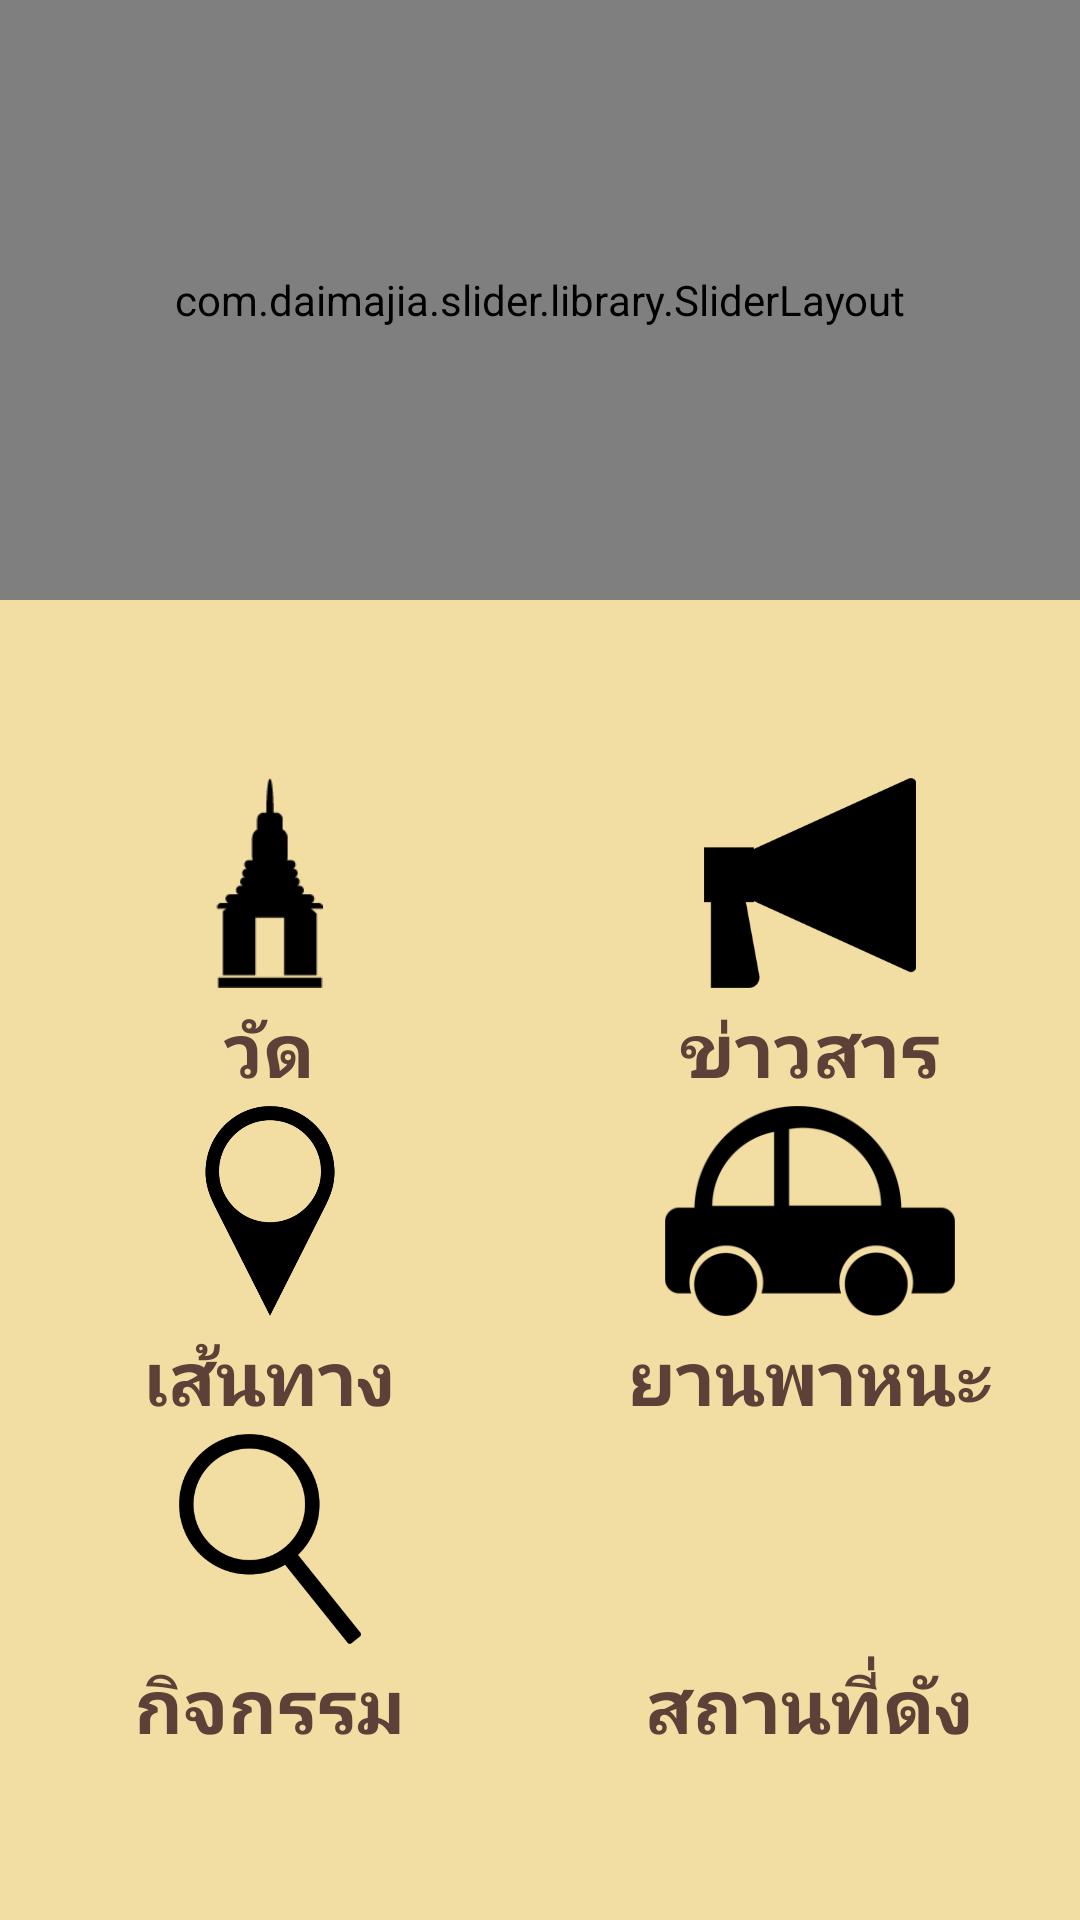

Reconstruct the res/layout file that produces this screen, plus the resources it refers to.
<!-- AndroidManifest.xml: application theme AppTheme -->
<!-- res/layout/content_main.xml -->
<?xml version="1.0" encoding="utf-8"?>
<RelativeLayout xmlns:android="http://schemas.android.com/apk/res/android"
    xmlns:app="http://schemas.android.com/apk/res-auto"
    xmlns:tools="http://schemas.android.com/tools"
    android:layout_width="match_parent"
    android:layout_height="match_parent"
    xmlns:custom="http://schemas.android.com/apk/res-auto"
    app:layout_behavior="@string/appbar_scrolling_view_behavior"
    tools:context="com.sdu.tample.MainActivity"
    android:background="@color/colorPrimary2"
    tools:showIn="@layout/activity_main">
    <LinearLayout
        android:orientation="vertical"
        android:layout_width="match_parent"
        android:layout_height="match_parent">
        <com.daimajia.slider.library.SliderLayout
            android:id="@+id/slider"
            android:layout_width="match_parent"
            custom:pager_animation="Accordion"
            custom:auto_cycle="true"
            custom:indicator_visibility="visible"
            custom:pager_animation_span="1100"
            android:layout_height="200dp"/>
        <FrameLayout
            android:layout_width="match_parent"
            android:layout_height="match_parent">
            <LinearLayout
                android:layout_width="match_parent"
                android:layout_height="wrap_content"
                android:orientation="vertical"
                android:layout_gravity="center">
                <LinearLayout
                    android:orientation="horizontal"
                    android:layout_width="match_parent"
                    android:layout_height="wrap_content"
                    android:layout_marginTop="5dp">

                    <LinearLayout
                        android:orientation="vertical"
                        android:layout_width="match_parent"
                        android:layout_height="wrap_content"
                        android:layout_weight="1">

                        <ImageView
                            android:layout_width="wrap_content"
                            android:layout_height="70dp"
                            android:id="@+id/btn_temple"
                            android:src="@drawable/temple"
                            android:layout_gravity="center_horizontal" />

                        <TextView
                            android:layout_width="wrap_content"
                            android:layout_height="wrap_content"
                            android:text="วัด"
                            android:id="@+id/textView2"
                            android:layout_gravity="center_horizontal"
                            android:textStyle="bold"
                            android:textSize="25dp"
                            android:layout_marginTop="3dp"
                            android:textColor="@color/menu2" />
                    </LinearLayout>

                    <LinearLayout
                        android:orientation="vertical"
                        android:layout_width="match_parent"
                        android:layout_height="wrap_content"
                        android:layout_weight="1">

                        <ImageView
                            android:layout_width="wrap_content"
                            android:layout_height="70dp"
                            android:id="@+id/btn_news"
                            android:src="@drawable/ic_radio"
                            android:layout_gravity="center_horizontal" />

                        <TextView
                            android:layout_width="wrap_content"
                            android:layout_height="wrap_content"
                            android:text="ข่าวสาร"
                            android:id="@+id/textView3"
                            android:layout_gravity="center_horizontal"
                            android:textStyle="bold"
                            android:textSize="25dp"
                            android:layout_marginTop="3dp"
                            android:textColor="@color/menu2" />
                    </LinearLayout>
                </LinearLayout>

                <LinearLayout
                    android:orientation="horizontal"
                    android:layout_width="match_parent"
                    android:layout_height="wrap_content"
                    android:layout_marginTop="2dp">

                    <LinearLayout
                        android:orientation="vertical"
                        android:layout_width="match_parent"
                        android:layout_height="wrap_content"
                        android:layout_weight="1" >

                        <ImageView
                            android:layout_width="wrap_content"
                            android:layout_height="70dp"
                            android:id="@+id/btn_map"
                            android:src="@drawable/ic_map"
                            android:layout_gravity="center_horizontal" />

                        <TextView
                            android:layout_width="wrap_content"
                            android:layout_height="wrap_content"
                            android:text="เส้นทาง"
                            android:id="@+id/textView4"
                            android:layout_gravity="center_horizontal"
                            android:textStyle="bold"
                            android:textSize="25dp"
                            android:layout_marginTop="3dp"
                            android:textColor="@color/menu2" />
                    </LinearLayout>

                    <LinearLayout
                        android:orientation="vertical"
                        android:layout_width="match_parent"
                        android:layout_height="wrap_content"
                        android:layout_weight="1" >

                        <ImageView
                            android:layout_width="wrap_content"
                            android:layout_height="70dp"
                            android:id="@+id/btn_v"
                            android:src="@drawable/ic_vahicle"
                            android:layout_gravity="center_horizontal" />

                        <TextView
                            android:layout_width="wrap_content"
                            android:layout_height="wrap_content"
                            android:text="ยานพาหนะ"
                            android:id="@+id/textView5"
                            android:layout_gravity="center_horizontal"
                            android:textStyle="bold"
                            android:textSize="25dp"
                            android:layout_marginTop="3dp"
                            android:textColor="@color/menu2" />
                    </LinearLayout>
                </LinearLayout>

                <LinearLayout
                    android:orientation="horizontal"
                    android:layout_width="match_parent"
                    android:layout_height="wrap_content"
                    android:layout_marginTop="2dp">

                    <LinearLayout
                        android:orientation="vertical"
                        android:layout_width="match_parent"
                        android:layout_height="wrap_content"
                        android:layout_weight="1" >

                        <ImageView
                            android:layout_width="wrap_content"
                            android:layout_height="70dp"
                            android:id="@+id/btn_activities"
                            android:src="@drawable/ic_activities"
                            android:layout_gravity="center_horizontal" />

                        <TextView
                            android:layout_width="wrap_content"
                            android:layout_height="wrap_content"
                            android:text="กิจกรรม"
                            android:id="@+id/textView6"
                            android:layout_gravity="center_horizontal"
                            android:textStyle="bold"
                            android:textSize="25dp"
                            android:layout_marginTop="3dp"
                            android:textColor="@color/menu2" />
                    </LinearLayout>

                    <LinearLayout
                        android:orientation="vertical"
                        android:layout_width="match_parent"
                        android:layout_height="wrap_content"
                        android:layout_weight="1" >

                        <ImageView
                            android:layout_width="wrap_content"
                            android:layout_height="70dp"
                            android:id="@+id/btn_quiz"
                            android:src="@drawable/ic_grade_black_48dp"
                            android:layout_gravity="center_horizontal" />

                        <TextView
                            android:layout_width="wrap_content"
                            android:layout_height="wrap_content"
                            android:text="สถานที่ดัง"
                            android:id="@+id/textView7"
                            android:layout_gravity="center_horizontal"
                            android:textStyle="bold"
                            android:textSize="25dp"
                            android:layout_marginTop="3dp"
                            android:textColor="@color/menu2" />
                    </LinearLayout>
                </LinearLayout>
            </LinearLayout>
        </FrameLayout>


    </LinearLayout>
</RelativeLayout>
<!-- res/layout/activity_main.xml (included above) -->
<?xml version="1.0" encoding="utf-8"?>
<android.support.design.widget.CoordinatorLayout xmlns:android="http://schemas.android.com/apk/res/android"
    xmlns:app="http://schemas.android.com/apk/res-auto"
    xmlns:tools="http://schemas.android.com/tools"
    android:layout_width="match_parent"
    android:layout_height="match_parent"
    android:fitsSystemWindows="true"
    tools:context="com.sdu.tample.MainActivity">

    <android.support.design.widget.AppBarLayout
        android:layout_width="match_parent"
        android:layout_height="wrap_content"
        android:theme="@style/AppTheme.AppBarOverlay">

        <android.support.v7.widget.Toolbar
            android:id="@+id/toolbar"
            android:layout_width="match_parent"
            android:layout_height="?attr/actionBarSize"
            android:background="?attr/colorPrimary"
            app:popupTheme="@style/AppTheme.PopupOverlay" >
            <FrameLayout
                android:layout_marginRight="20dp"
                android:layout_width="match_parent"
                android:layout_height="match_parent">
                <TextView
                    android:id="@+id/txt_title"
                    android:layout_gravity="center"
                    android:text="ไหว้พระ ๙ วัด"
                    android:textColor="@color/white"
                    android:textSize="32dp"
                    android:textStyle="bold"
                    android:layout_width="wrap_content"
                    android:layout_height="wrap_content" />
            </FrameLayout>
        </android.support.v7.widget.Toolbar>

    </android.support.design.widget.AppBarLayout>

    <include layout="@layout/content_main" />

</android.support.design.widget.CoordinatorLayout>
<!-- resources referenced by this layout -->
<resources>
  <color name="colorPrimary2">#f2dda2</color>
  <color name="menu2">#5D4037</color>
  <color name="white">#ffffff</color>
  <!-- drawable ic_activities: png bitmap (drawable, 6952 bytes) -->
  <!-- drawable ic_map: png bitmap (drawable, 9623 bytes) -->
  <!-- drawable ic_radio: png bitmap (drawable, 3842 bytes) -->
  <!-- drawable ic_vahicle: png bitmap (drawable, 6038 bytes) -->
  <!-- drawable temple: png bitmap (drawable, 1126 bytes) -->
  <style name="AppTheme.AppBarOverlay" parent="ThemeOverlay.AppCompat.Dark.ActionBar" />
  <style name="AppTheme.PopupOverlay" parent="ThemeOverlay.AppCompat.Light" />
  <style name="AppTheme" parent="Theme.AppCompat.Light.DarkActionBar">
          
          <item name="colorPrimary">@color/colorPrimary</item>
          <item name="colorPrimaryDark">@color/colorPrimaryDark</item>
          <item name="colorAccent">@color/menu2</item>
      </style>
  <color name="colorPrimary">#f7a11a</color>
  <color name="colorPrimaryDark">#FF9800</color>
</resources>
